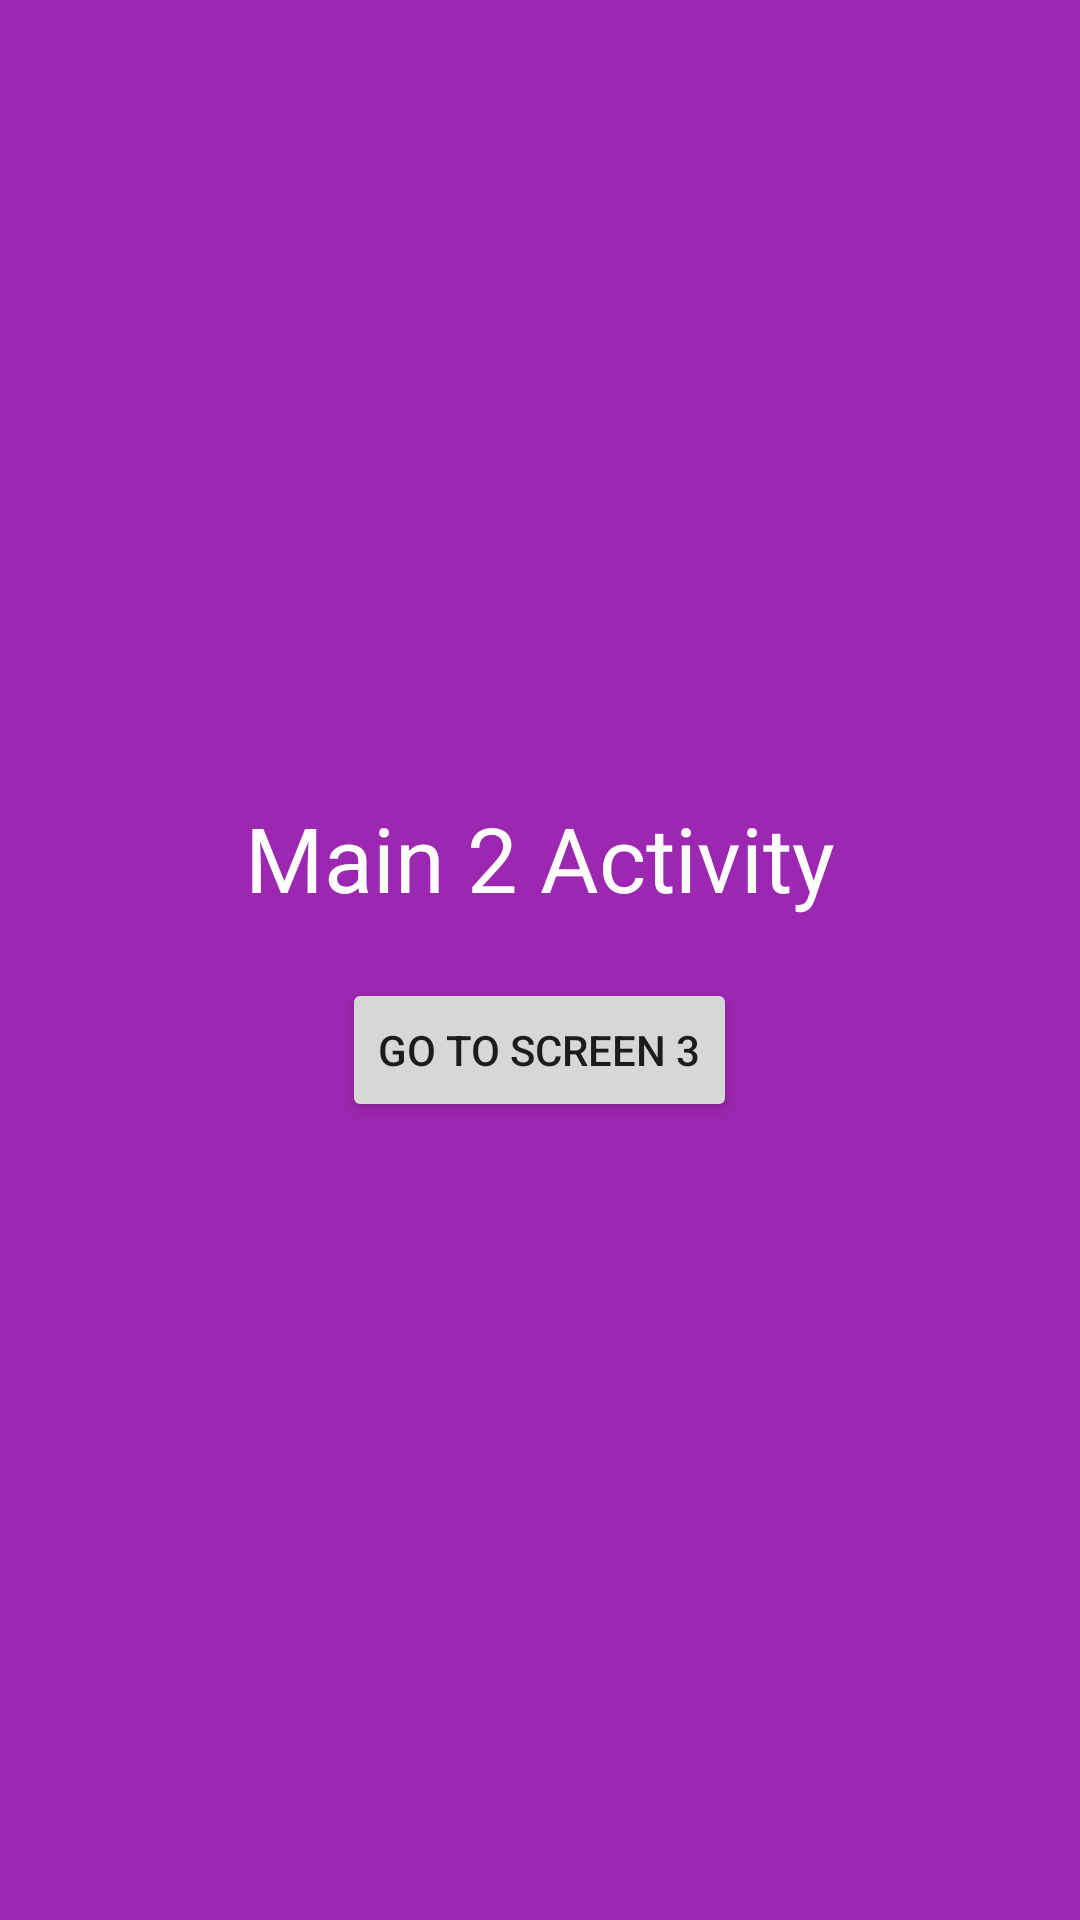

Android layout source for this screen:
<!-- AndroidManifest.xml: application theme Theme.ActivityComponent18022022 -->
<!-- res/layout/activity_main2.xml -->
<?xml version="1.0" encoding="utf-8"?>
<LinearLayout xmlns:android="http://schemas.android.com/apk/res/android"
    xmlns:app="http://schemas.android.com/apk/res-auto"
    xmlns:tools="http://schemas.android.com/tools"
    android:layout_width="match_parent"
    android:layout_height="match_parent"
    android:orientation="vertical"
    android:gravity="center"
    android:background="#9C27B0"
    tools:context=".MainActivity2">

    <TextView
        android:textColor="#ffff"
        android:textSize="30sp"
        android:layout_width="wrap_content"
        android:layout_height="wrap_content"
        android:text="Main 2 Activity" />

    <Button
        android:layout_marginTop="20dp"
        android:text="Go to screen 3"
        android:id="@+id/buttonNavigateScreen3"
        android:layout_width="wrap_content"
        android:layout_height="wrap_content"/>

</LinearLayout>
<!-- resources referenced by this layout -->
<resources>
  <style name="Theme.ActivityComponent18022022" parent="Theme.MaterialComponents.DayNight.DarkActionBar">
          
          <item name="colorPrimary">@color/purple_500</item>
          <item name="colorPrimaryVariant">@color/purple_700</item>
          <item name="colorOnPrimary">@color/white</item>
          
          <item name="colorSecondary">@color/teal_200</item>
          <item name="colorSecondaryVariant">@color/teal_700</item>
          <item name="colorOnSecondary">@color/black</item>
          
          <item name="android:statusBarColor" tools:targetApi="l">?attr/colorPrimaryVariant</item>
          
      </style>
  <!-- not gathered from this repository: default colours our renderer supplied (Android Studio template values) -->
  <color name="purple_500">#FF6200EE</color>
  <color name="purple_700">#FF3700B3</color>
  <color name="teal_200">#FF03DAC5</color>
  <color name="teal_700">#FF018786</color>
  <color name="black">#FF000000</color>
  <color name="white">#FFFFFFFF</color>
</resources>
